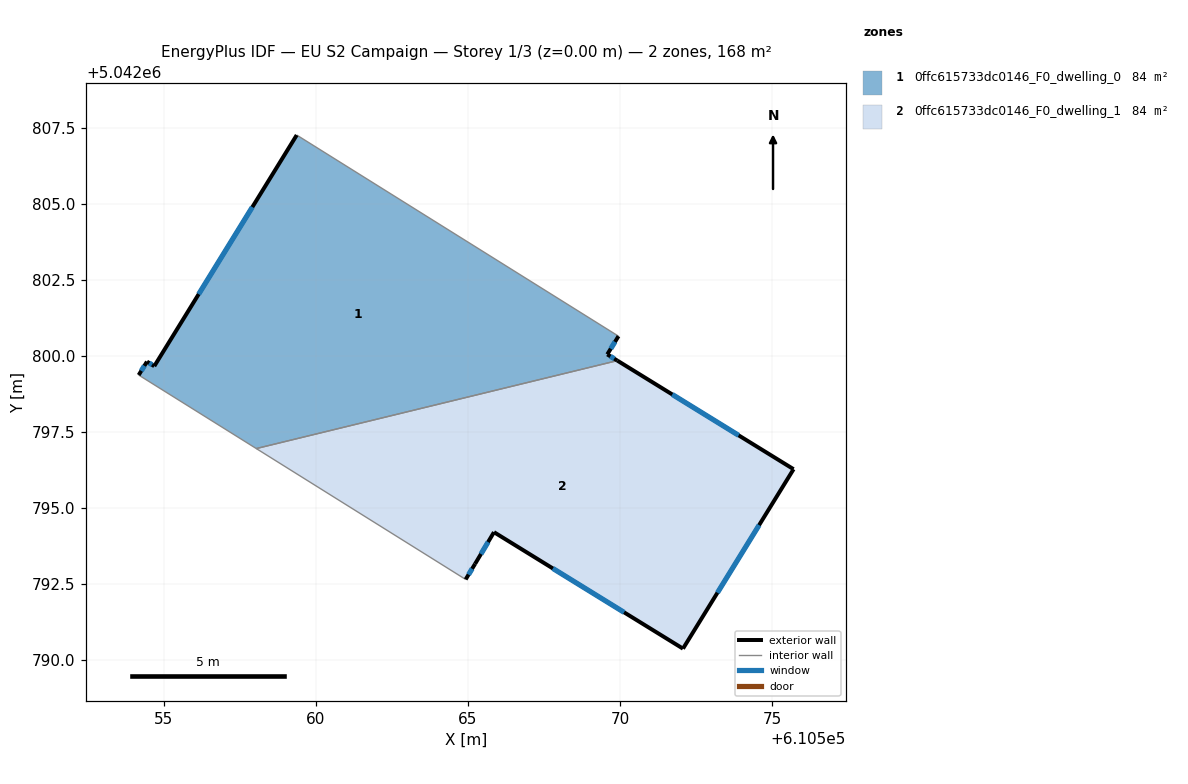
=== STOREY PLAN SPEC (per zone: floor XY polygon, exterior-wall plan segments, windows/doors) ===
zone 1: 0ffc615733dc0146_F0_dwelling_0  (83.9 m²)
  floor: (610569.95, 5042800.65) (610569.58, 5042800.05) (610569.91, 5042799.84) (610558.04, 5042796.95) (610554.17, 5042799.37) (610554.44, 5042799.81) (610554.69, 5042799.66) (610559.37, 5042807.26)
  exterior wall: (610554.44, 5042799.81) – (610554.17, 5042799.37)  [0.5 m]
    window: (610554.36, 5042799.67) – (610554.26, 5042799.50)  [0.2 m²]
  exterior wall: (610554.69, 5042799.66) – (610554.44, 5042799.81)  [0.3 m]
    window: (610554.61, 5042799.71) – (610554.52, 5042799.76)  [0.1 m²]
  exterior wall: (610559.37, 5042807.26) – (610554.69, 5042799.66)  [8.9 m]
    window: (610557.91, 5042804.89) – (610556.14, 5042802.03)  [3.8 m²]
  exterior wall: (610569.58, 5042800.05) – (610569.95, 5042800.65)  [0.7 m]
    window: (610569.69, 5042800.23) – (610569.83, 5042800.46)  [0.3 m²]
  exterior wall: (610569.91, 5042799.84) – (610569.58, 5042800.05)  [0.4 m]
    window: (610569.81, 5042799.91) – (610569.68, 5042799.98)  [0.2 m²]
  interior walls: 3
zone 2: 0ffc615733dc0146_F0_dwelling_1  (83.9 m²)
  floor: (610575.71, 5042796.27) (610572.07, 5042790.37) (610565.85, 5042794.20) (610565.23, 5042793.16) (610564.92, 5042792.65) (610558.04, 5042796.95) (610569.91, 5042799.84)
  exterior wall: (610564.92, 5042792.65) – (610565.23, 5042793.16)  [0.6 m]
    window: (610565.02, 5042792.81) – (610565.14, 5042793.00)  [0.3 m²]
  exterior wall: (610575.71, 5042796.27) – (610569.91, 5042799.84)  [6.8 m]
    window: (610573.90, 5042797.38) – (610571.72, 5042798.73)  [2.9 m²]
  exterior wall: (610572.07, 5042790.37) – (610575.71, 5042796.27)  [6.9 m]
    window: (610573.20, 5042792.21) – (610574.57, 5042794.43)  [3.0 m²]
  exterior wall: (610565.85, 5042794.20) – (610572.07, 5042790.37)  [7.3 m]
    window: (610567.79, 5042793.01) – (610570.13, 5042791.56)  [3.1 m²]
  exterior wall: (610565.23, 5042793.16) – (610565.85, 5042794.20)  [1.2 m]
    window: (610565.43, 5042793.48) – (610565.66, 5042793.88)  [0.5 m²]
  interior walls: 2

=== DERIVED (storey summary) ===
Building: EU S2 Campaign
Storey: 1 of 3  (floor level z = 0.00 m)
Storey gross floor area: 167.7 m²
Zones on this storey: 2
  - 0ffc615733dc0146_F0_dwelling_0: floor 83.9 m²; exterior wall 10.8 m (32.5 m²); 5 window(s) 4.6 m²; WWR 14.2%
  - 0ffc615733dc0146_F0_dwelling_1: floor 83.9 m²; exterior wall 22.8 m (68.5 m²); 5 window(s) 9.7 m²; WWR 14.2%
Zone adjacency (shared interzone walls):
  - 0ffc615733dc0146_F0_dwelling_0 ↔ 0ffc615733dc0146_F0_dwelling_1